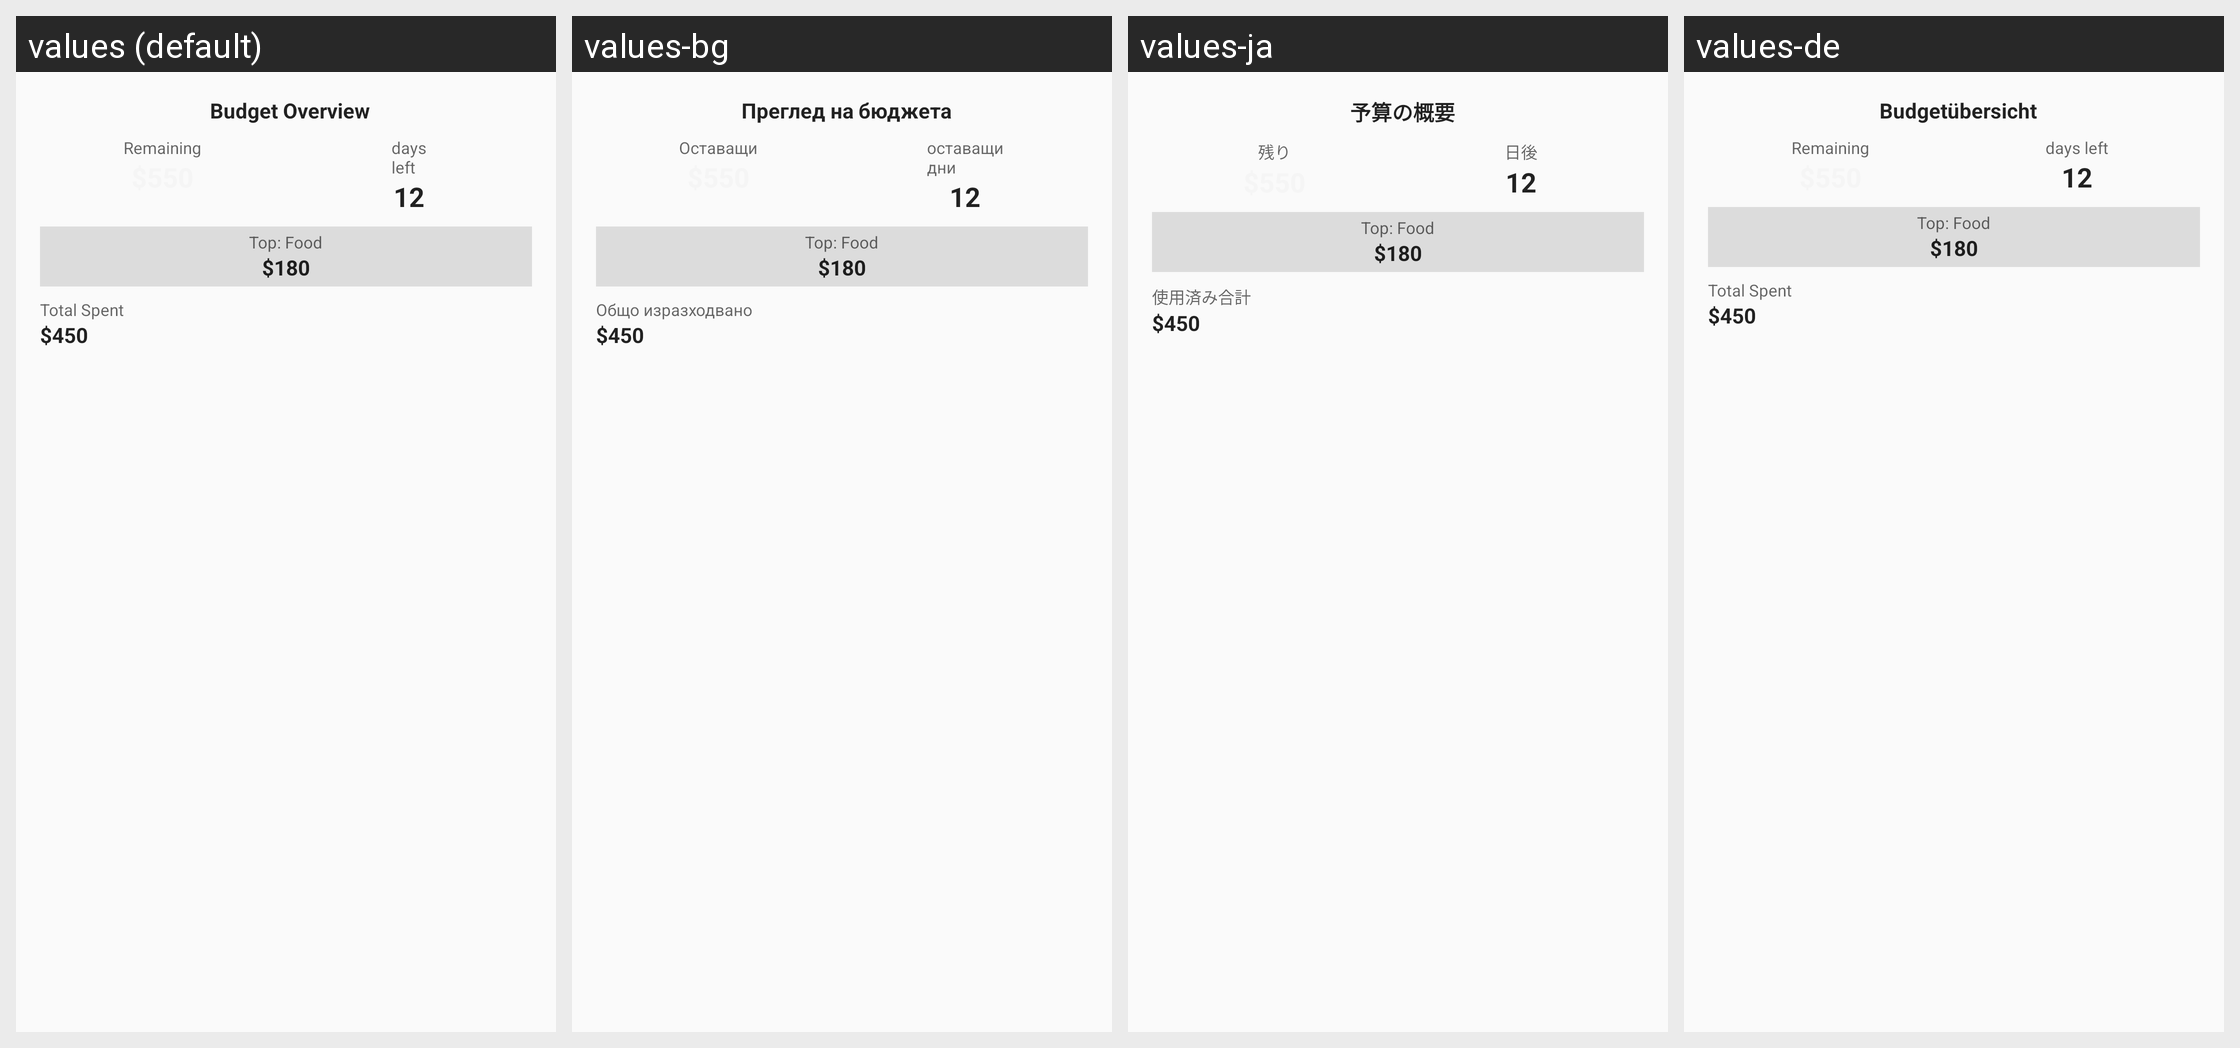

This grid shows one Android layout under several languages. Give, for every string resource on the screen, its name, the default text and each shown locale's text.
Android screen res/layout/widget_budget_detail_preview.xml rendered under 4 locales, left to right: values (default), values-bg, values-ja, values-de. Device: Nexus 5 (rendered at 1080×1920; each locale shown at half size, 540×960, under a caption strip naming it); theme Theme.Minus.
Other locales in the repository, not shown: values-el, values-en, values-es, values-es-rMX, values-fa, values-fr, values-hi, values-it, values-ko, values-pt, values-ru, values-zh.
Strings drawn on this screen, with the default value and each locale's value (text and hints the layout hard-codes, and strings that could not be matched under every locale, appear in the picture but are not listed):

budget_overview
  values: Budget Overview
  values-bg: Преглед на бюджета
  values-ja: 予算の概要
  values-de: Budgetübersicht

remaining
  values: Remaining
  values-bg: Оставащи
  values-ja: 残り
  values-de: Remaining

days_left
  values: days
      left
  values-bg: оставащи
      дни
  values-ja: 日後
  values-de: days left

total_spent
  values: Total Spent
  values-bg: Общо изразходвано
  values-ja: 使用済み合計
  values-de: Total Spent
